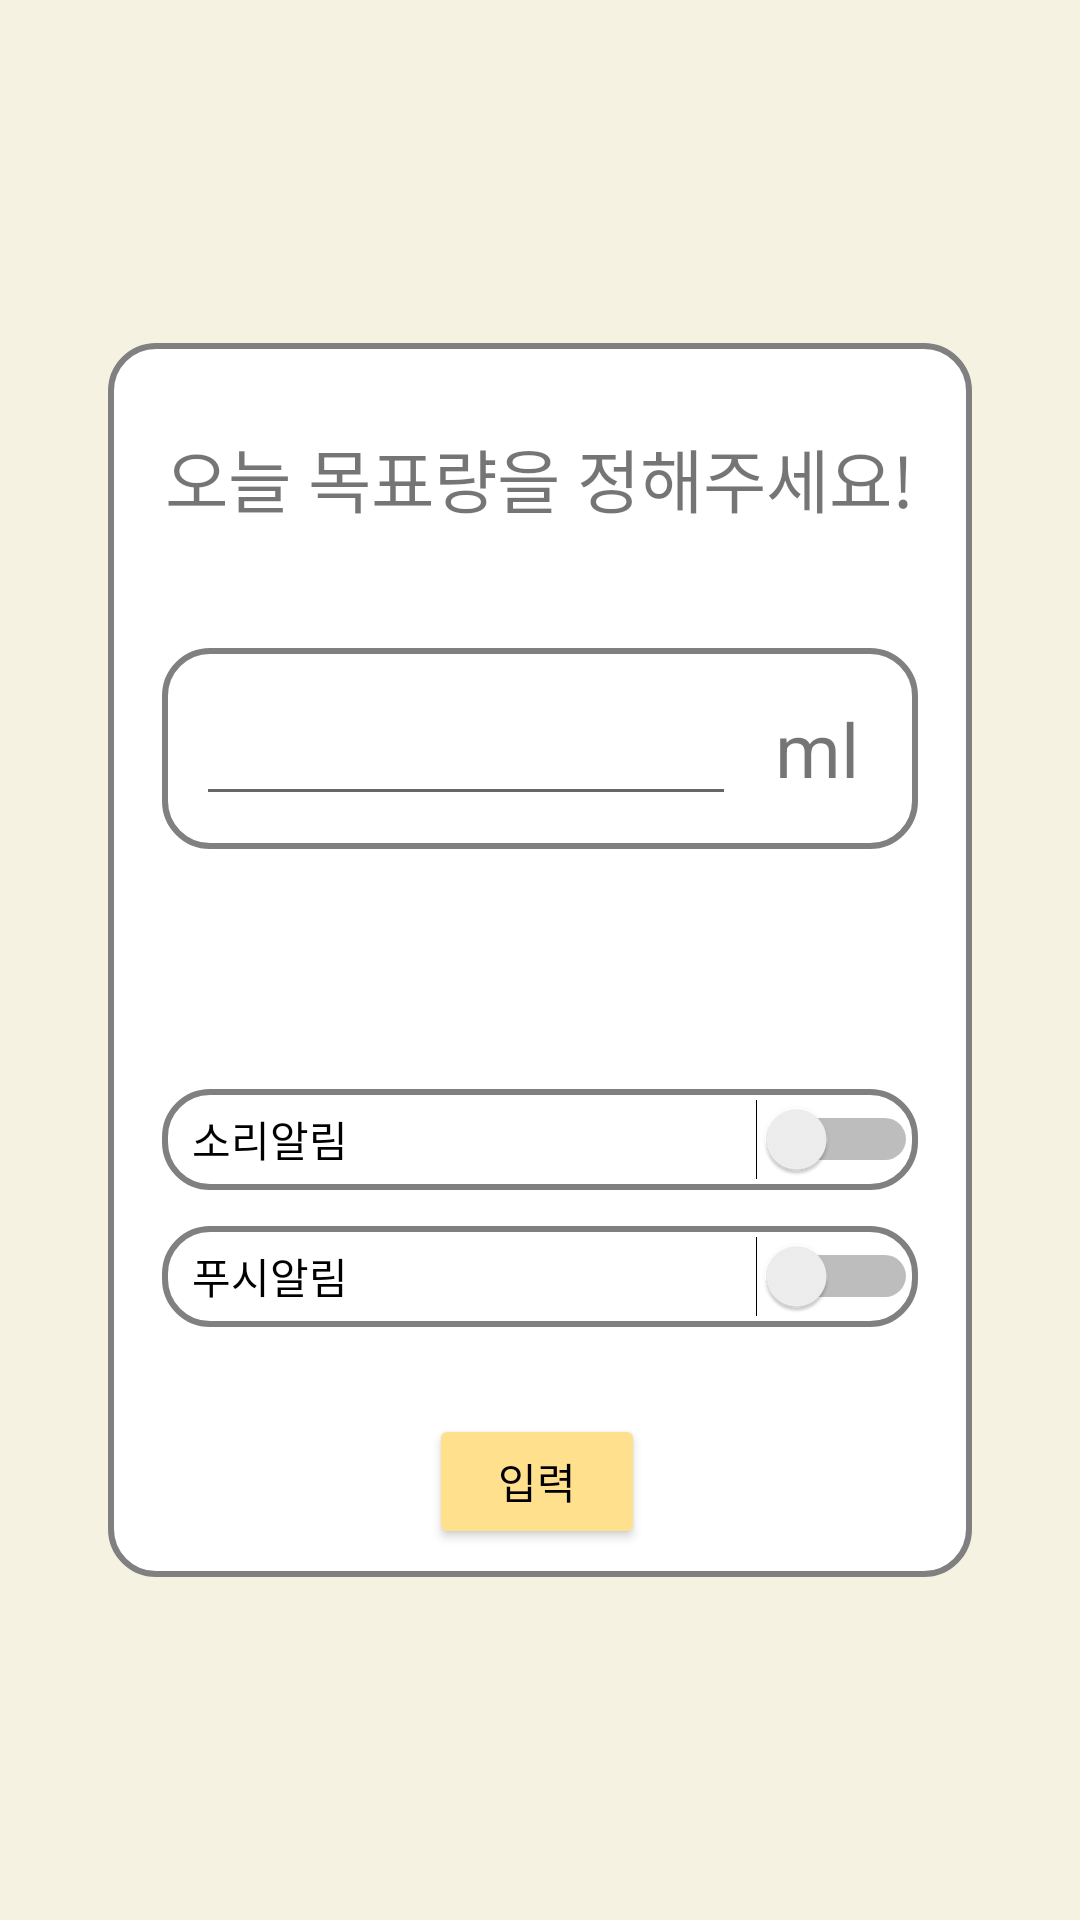

Produce the Android XML layout that renders to this screen, including the resource entries it uses.
<!-- AndroidManifest.xml: application theme Theme.MyAppByKotlin_1 -->
<!-- res/layout/activity_alarm_mode.xml -->
<?xml version="1.0" encoding="utf-8"?>
<androidx.constraintlayout.widget.ConstraintLayout xmlns:android="http://schemas.android.com/apk/res/android"
    xmlns:app="http://schemas.android.com/apk/res-auto"
    xmlns:tools="http://schemas.android.com/tools"
    android:layout_width="match_parent"
    android:layout_height="match_parent"
    android:orientation="vertical"
    android:gravity="center"
    tools:context=".AlarmModeActivity">


    <ImageView
        android:id="@+id/imageView3"
        android:layout_width="match_parent"
        android:layout_height="match_parent"
        android:background="@drawable/alarm_background_img"
        app:layout_constraintBottom_toBottomOf="parent"
        app:layout_constraintEnd_toEndOf="parent"
        app:layout_constraintStart_toStartOf="parent"
        app:layout_constraintTop_toTopOf="parent" />

    <ImageView
        android:id="@+id/imageView2"
        android:layout_width="0dp"
        android:layout_height="0dp"
        android:background="@drawable/rectangle"
        app:layout_constraintWidth_percent="0.8"
        app:layout_constraintDimensionRatio="0.7"
        app:layout_constraintEnd_toEndOf="parent"
        app:layout_constraintStart_toStartOf="parent"
        app:layout_constraintTop_toTopOf="parent"
        app:layout_constraintBottom_toBottomOf="parent" />

    <TextView
        android:id="@+id/textView2"
        android:layout_width="0dp"
        android:layout_height="0dp"
        android:layout_marginTop="28dp"
        android:autoSizeTextType="uniform"
        android:text="오늘 목표량을 정해주세요!"
        android:textAlignment="center"
        android:gravity="center"
        app:layout_constraintWidth_percent="0.7"
        app:layout_constraintDimensionRatio="7.5"
        app:layout_constraintEnd_toEndOf="@+id/imageView2"
        app:layout_constraintHorizontal_bias="0.489"
        app:layout_constraintStart_toStartOf="@+id/imageView2"
        app:layout_constraintTop_toTopOf="@+id/imageView2" />

    <ImageView
        android:id="@+id/imageView"
        android:layout_width="0dp"
        android:layout_height="0dp"
        android:layout_marginTop="40dp"
        android:background="@drawable/rectangle"
        app:layout_constraintWidth_percent="0.7"
        app:layout_constraintDimensionRatio="3.75"
        app:layout_constraintEnd_toEndOf="@+id/imageView2"
        app:layout_constraintStart_toStartOf="@+id/imageView2"
        app:layout_constraintTop_toBottomOf="@+id/textView2" />

    <EditText
        android:id="@+id/inputValue"
        android:layout_width="0dp"
        android:layout_height="0dp"
        android:gravity="center"
        android:inputType="number"
        android:singleLine="true"
        android:text=""
        android:textAlignment="center"
        android:textSize="20dp"
        android:maxLength="7"
        app:layout_constraintBottom_toBottomOf="@+id/imageView"
        app:layout_constraintDimensionRatio="4"
        app:layout_constraintEnd_toEndOf="@+id/imageView"
        app:layout_constraintHorizontal_bias="0.158"
        app:layout_constraintStart_toStartOf="@+id/imageView"
        app:layout_constraintTop_toTopOf="@+id/imageView"
        app:layout_constraintWidth_percent="0.5" />

    <TextView
        android:layout_width="0dp"
        android:layout_height="0dp"
        android:text="ml"
        android:textAlignment="center"
        android:gravity="center"
        android:textSize="25dp"
        app:layout_constraintWidth_percent="0.15"
        app:layout_constraintDimensionRatio="1.2"
        app:layout_constraintBottom_toBottomOf="@+id/imageView"
        app:layout_constraintEnd_toEndOf="@+id/imageView"
        app:layout_constraintHorizontal_bias="0.0"
        app:layout_constraintStart_toEndOf="@+id/inputValue"
        app:layout_constraintTop_toTopOf="@+id/imageView" />


    <Switch
        android:id="@+id/switchSound"
        android:layout_width="0dp"
        android:layout_height="0dp"
        android:layout_marginTop="80dp"
        android:background="@drawable/rectangle"
        android:text="   소리알림"
        app:layout_constraintWidth_percent="0.7"
        app:layout_constraintDimensionRatio="7.5"
        app:layout_constraintEnd_toEndOf="@+id/imageView2"
        app:layout_constraintStart_toStartOf="@+id/imageView2"
        app:layout_constraintTop_toBottomOf="@+id/imageView" />

    <Switch
        android:id="@+id/switchPush"
        android:layout_width="0dp"
        android:layout_height="0dp"
        android:layout_marginTop="12dp"
        android:background="@drawable/rectangle"
        android:text="   푸시알림"
        app:layout_constraintWidth_percent="0.7"
        app:layout_constraintDimensionRatio="7.5"
        app:layout_constraintEnd_toEndOf="@+id/imageView2"
        app:layout_constraintStart_toStartOf="@+id/imageView2"
        app:layout_constraintTop_toBottomOf="@+id/switchSound" />

    <Button
        android:id="@+id/btnInput"
        android:layout_width="0dp"
        android:layout_height="0dp"
        android:text="입력"
        android:textColor="@color/black"
        android:backgroundTint="#FFE08C"
        app:layout_constraintWidth_percent="0.2"
        app:layout_constraintDimensionRatio="1.6"
        app:layout_constraintBottom_toBottomOf="@+id/imageView2"
        app:layout_constraintEnd_toEndOf="@+id/imageView2"
        app:layout_constraintHorizontal_bias="0.496"
        app:layout_constraintStart_toStartOf="@+id/imageView2"
        app:layout_constraintTop_toBottomOf="@+id/switchPush"
        app:layout_constraintVertical_bias="0.759" />



</androidx.constraintlayout.widget.ConstraintLayout>
<!-- resources referenced by this layout -->
<resources>
  <color name="black">#FF000000</color>
  <!-- drawable alarm_background_img (drawable) -->
  <?xml version="1.0" encoding="utf-8"?>
  <shape xmlns:android="http://schemas.android.com/apk/res/android"
      android:padding="10dp"
      android:shape="rectangle" >
      <solid android:color="#f6f2e2" />
  </shape>
  <!-- drawable rectangle (drawable) -->
  <?xml version="1.0" encoding="utf-8"?>
  <shape xmlns:android="http://schemas.android.com/apk/res/android"
      android:padding="10dp"
      android:shape="rectangle" >
      <solid android:color="#FFF" />
      <corners
          android:bottomLeftRadius="15dp"
          android:bottomRightRadius="15dp"
          android:topLeftRadius="15dp"
          android:topRightRadius="15dp" />
      <stroke
          android:width="2dp"
          android:color="#808080" />
  </shape>
  <style name="Theme.MyAppByKotlin_1" parent="Theme.MaterialComponents.DayNight.DarkActionBar">
          
          <item name="colorPrimary">#f7a839</item>
          <item name="colorPrimaryVariant">#FACC88</item>
          <item name="colorOnPrimary">#595755</item>
          
          <item name="colorSecondary">@color/teal_200</item>
          <item name="colorSecondaryVariant">@color/teal_700</item>
          <item name="colorOnSecondary">@color/black</item>
          
          <item name="android:statusBarColor" tools:targetApi="l">?attr/colorPrimaryVariant</item>
          
  
          
          
          
  
  
      </style>
  <color name="teal_200">#FF03DAC5</color>
  <color name="teal_700">#FF018786</color>
</resources>
